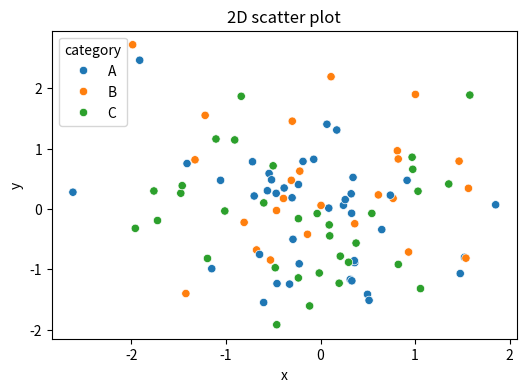

Generate this figure with matplotlib:
import numpy as np
import pandas as pd
import seaborn as sns
import matplotlib.pyplot as plt
from mpl_toolkits.mplot3d import Axes3D

np.random.seed(42)
n = 100

data = pd.DataFrame({
    'x': np.random.normal(0, 1, n),
    'y': np.random.normal(0, 1, n),
    'z': np.random.normal(0, 1, n),
    'category': np.random.choice(['A', 'B', 'C'], n)
})

def scatterplot():
    plt.figure(figsize=(6, 4))
    sns.scatterplot(data=data, x='x', y='y', hue='category')
    plt.title("2D scatter plot")
    plt.show()

scatterplot()


# hill climbing algorithm

import random

def object(x):
    return (-(x**2) + 5)

def hill(start,size,n):
    current = start
    score = object(current)
    for x in range(n):
        new = current + random.uniform(-size, size)
        newScore = object(new)
        print(f"{x+1}. x={current:.4f}, f(x)={score:.4f}")
        if newScore > score:
            current = new
            score = newScore
        else: 
            pass
    print("\nSolution: ")
    print(f"x={current:.4f}, f(x)={score:.4f}")
    return current, score

best, bestScore = hill(0.1,0.05,5)